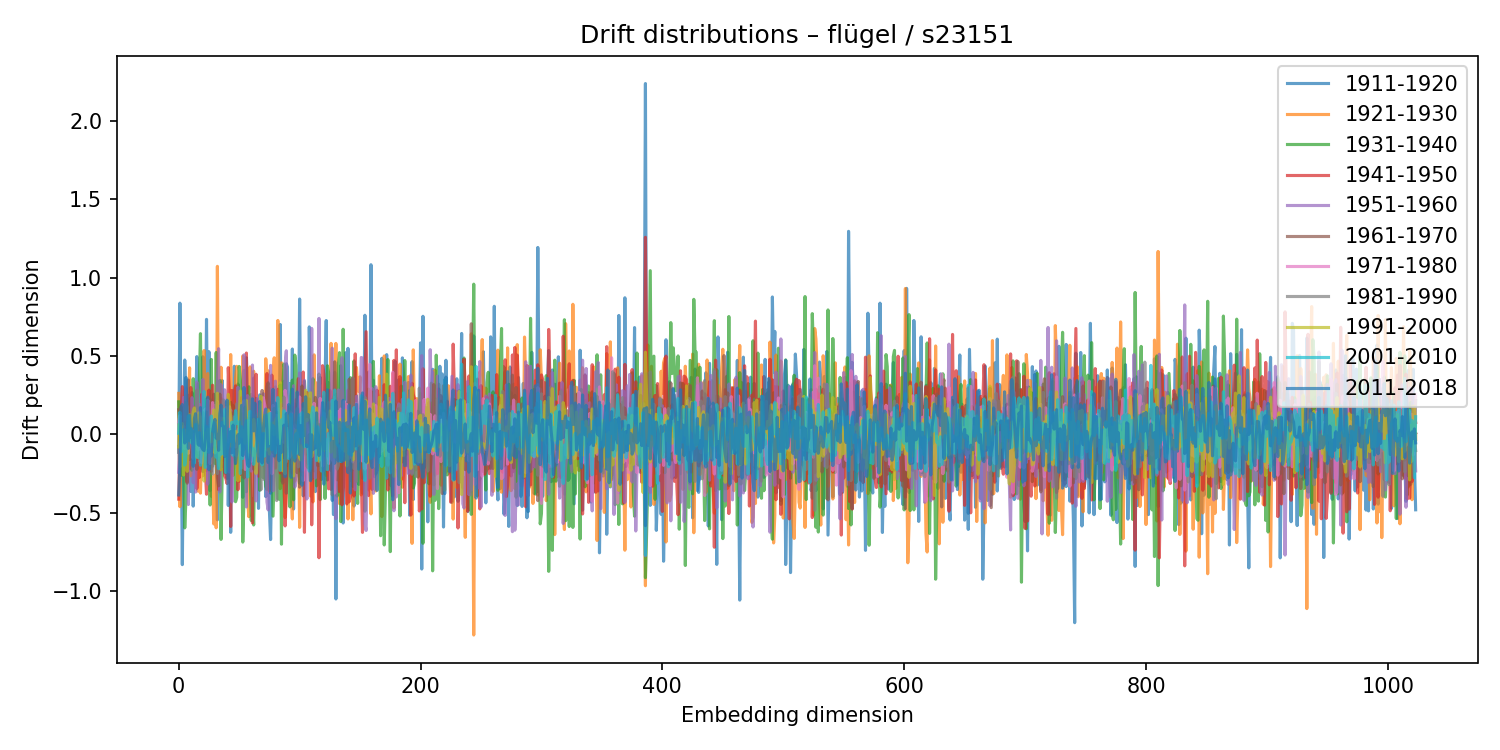

The file beside this chart, header and first rows:
1911-1920, 1921-1930, 1931-1940, 1941-1950, 1951-1960, 1961-1970, 1971-1980, 1981-1990, 1991-2000, 2001-2010, 2011-2018
-0.1146, 0.2616, 0.2074, -0.4133, -0.2417, 0.1569, 0.07981, -0.07706, -0.07999, 0.007347, -0.3864
0.8371, -0.4612, -0.05503, -0.001706, -0.04893, 0.08025, 0.1194, -0.2089, 0.06669, 0.141, -0.1917
0.02166, 0.001106, -0.2615, 0.1513, -0.06437, 0.1763, -0.06273, 0.04358, -0.07011, -0.1124, 0.1718
-0.831, 0.1518, -0.01431, 0.3044, -0.09029, -0.03197, -0.04383, 0.03965, 0.06891, -0.04819, 0.1901
-0.03103, -0.1867, -0.2011, -0.04206, 0.2354, -0.06149, 0.05202, -0.05395, -0.2598, 0.0309, 0.1104
0.4745, 0.1904, -0.5968, 0.2045, 0.09474, -0.05769, -0.08986, 0.07435, 0.02124, -0.196, -0.05534
0.2201, 0.2505, -0.4137, -0.1499, 0.2969, -0.1152, -0.04984, 0.2027, 0.02421, -0.1373, 0.3632
0.1933, 0.1904, -0.05786, -0.3023, 0.2519, -0.3112, -0.01375, 0.1747, -0.236, 0.02551, 0.1004
0.1364, 0.1793, -0.1174, 0.2483, -0.4474, 0.3469, -0.1208, -0.01159, -0.04671, 0.1178, -0.08962
-0.2257, 0.4245, 0.2277, -0.2172, 0.1223, -0.1601, 0.008062, -0.03241, 0.1249, -0.04073, 0.1223
-0.3649, -0.2645, 0.1681, 0.2985, -0.005374, 0.00701, 0.00582, 0.03143, -0.04716, 0.03587, -0.01705
0.2666, -0.1778, -0.2288, -0.05615, 0.234, 0.0213, 0.0339, 0.07573, 0.0354, -0.05804, 0.03386
-0.4577, 0.1254, 0.3552, 0.1763, -0.3083, 0.06707, -0.1527, 0.1666, 0.1431, 0.01845, -0.2038
0.0002124, 0.02534, -0.1629, 0.0171, 0.05976, -0.01984, -0.0008225, 0.1611, 0.1691, -0.1828, 0.1017
0.1562, -0.1951, 0.2724, 0.01097, -0.368, 0.04711, -0.07752, 0.113, 0.02472, 0.06366, 0.1317
0.4962, -0.1326, 0.1564, -0.3455, 0.3345, -0.2234, 0.04484, 0.2819, -0.1463, -0.01392, 0.05158
0.3364, -0.3626, 0.3213, -0.188, 0.06383, 0.04047, -0.1002, 0.1242, 0.07071, -0.1476, -0.06198
0.04837, -0.1988, 0.3204, -0.2755, 0.1904, -0.1552, -0.02605, -0.02454, 0.1376, 0.01112, -0.07001
-0.02796, -0.375, 0.6424, -0.1196, -0.01457, -0.08029, 0.1118, -0.01842, 0.1028, -0.1971, 0.1709
0.03746, -0.09484, -0.1027, 0.2551, 0.1264, -0.1584, -0.1819, 0.1076, 0.0508, -0.1127, -0.0812
0.495, -0.2644, 0.1682, -0.18, 0.3505, -0.2374, -0.07182, 0.1397, -0.04648, -0.01331, -0.09663
-0.1257, 0.5346, -0.1131, -0.1421, -0.01658, -0.04216, 0.1438, -0.1064, -0.298, 0.274, -0.1034
-0.04784, -0.1298, 0.2193, -0.2208, 0.04838, 0.0204, 0.1613, -0.1344, 0.009709, -0.2112, -0.02724
0.7336, -0.2317, 0.2254, -0.382, 0.1149, -0.1891, 0.06988, 0.1431, -0.08291, 0.05058, 0.1244
-0.06753, 0.3882, 0.0902, 0.1949, -0.3178, -0.09165, 0.2193, -0.07153, 0.03359, -0.04551, 0.2376
0.5275, -0.1072, -0.07054, 0.2824, -0.2368, 0.04221, -0.02939, -0.07562, 0.03209, -0.115, -0.2257
-0.3591, 0.145, -0.4504, 0.1128, 0.06902, 0.2248, -0.1864, -0.07271, -0.04467, 0.1032, -0.1312
-0.1028, -0.3955, 0.478, 0.05578, -0.05224, -0.2362, 0.00361, 0.03388, -0.04753, 0.1168, -0.1369
-0.2031, -0.2767, -0.09622, 0.314, 0.07258, -0.1425, 0.2028, -0.2531, 0.0892, 0.02133, 0.01057
0.2563, -0.5716, 0.02141, 0.0708, 0.1624, 0.01431, -0.07121, -0.08625, 0.1559, 0.07493, 0.06145
0.005621, -0.2599, -0.1853, 0.09022, 0.04255, 0.00141, 0.1841, -0.05278, -0.1179, -0.08775, 0.0949
-0.147, -0.596, 0.5224, -0.03997, -0.02497, 0.1231, -0.06462, 0.2076, -0.002851, -0.1456, -0.02454
-0.5455, 1.072, -0.2509, -0.08936, 0.3316, -0.2731, 0.2099, -0.2502, 0.2626, -0.1163, -0.0004124
0.1501, -0.1739, 0.00191, -0.3528, 0.5467, -0.3284, 0.07127, -0.0682, 0.03672, -0.2184, -0.102
-0.05967, -0.1061, 0.3437, 0.1748, -0.368, 0.2566, -0.1331, 0.124, -0.1975, -0.04562, 0.1334
-0.0965, 0.4281, -0.6701, 0.2305, 0.3165, -0.2263, 0.1049, 0.08815, -0.2267, -0.1274, 0.1865
0.3432, 0.07994, -0.2402, -0.008535, 0.001815, -0.1052, -0.001987, 0.1211, 0.009911, 0.0768, 0.05514
-0.01538, -0.167, -0.1091, 0.1287, -0.06677, -0.03305, -0.1264, 0.2189, 0.1027, -0.1215, 0.04942
-0.1279, 0.1831, -0.2377, -0.2636, 0.2845, -0.2462, 0.08763, 0.0619, -0.1366, 0.1601, -0.1414
0.2042, -0.2234, 0.1519, -0.2807, 0.1895, -0.2482, 0.1714, -0.04476, 0.08973, -0.2433, 0.0001731
-0.2814, 0.1326, 0.09708, -0.3139, 0.0458, 0.09772, 0.03502, -0.0874, 0.05172, -0.1051, 0.2184
-0.1666, 0.109, 0.1389, 0.4256, -0.1586, -0.06588, -0.08603, -0.06638, 0.2556, -0.06471, -0.4536
-0.04983, 0.04103, -0.06002, 0.2401, -0.2403, 0.006126, 0.1756, -0.2085, 0.1808, 0.0321, 0.01281
-0.6249, 0.509, 0.2036, -0.5873, 0.1549, -0.08713, -0.02507, -0.04438, 0.1134, -0.0447, 0.01754
0.2061, -0.0799, 0.1507, 0.2799, -0.4312, 0.1369, -0.125, 0.04276, -0.07796, 0.07854, -0.1183
0.01698, -0.2618, 0.1849, 0.01361, 0.1129, 0.1294, -0.06851, -0.03181, 0.05901, -0.1342, 0.059
0.4345, -0.1349, -0.02582, 0.2716, -0.1261, 0.03434, 0.01355, 0.11, -0.04931, 0.03988, -0.07181
-0.1864, 0.3573, -0.4297, 0.3094, -0.03567, -0.09006, -0.0799, -0.01018, 0.01839, 0.1512, -0.1859
-0.008439, 0.4343, -0.4017, 0.1538, -0.1375, 0.09246, -0.05964, 0.1957, -0.0649, 0.06865, -0.1095
0.3209, 0.07865, 0.008132, -0.353, 0.3009, 0.08736, 0.03125, 0.1685, -0.2959, 0.07733, -0.002091
-0.1018, -0.3003, 0.4336, -0.001619, -0.07741, 0.1554, 0.003018, 0.02932, 0.0938, 0.07988, -0.05665
0.1265, -0.2485, 0.3449, -0.255, 0.1971, 0.009436, -0.09843, -0.04307, 0.277, -0.2504, 0.01899
0.01993, -0.2506, 0.1339, 0.2349, -0.1417, 0.1229, 0.02754, -0.2149, -0.0127, 0.04914, 0.1851
-0.4014, 0.5004, -0.6871, -0.03234, 0.04046, 0.1318, -0.01541, -0.04487, 0.01173, -0.1533, -0.1348
0.4076, 0.1358, -0.3935, -0.1607, 0.5074, -0.2777, 0.2148, -0.09799, 0.02589, -0.05311, 0.2988
-0.1437, 0.148, 0.04295, -0.07828, 0.01356, 0.009417, -0.2236, 0.1743, -0.0577, 0.04239, 0.1678
0.4885, -0.09979, -0.3656, 0.5189, -0.4631, 0.1012, -0.2125, 0.07655, 0.2164, 0.08717, -0.1349
0.2335, -0.4134, 0.1931, -0.1501, 0.247, 0.09105, -0.06209, 0.07652, 0.03984, -0.272, -0.1939
-0.1057, -0.5254, 0.3036, -0.1379, 0.01147, 0.1011, 0.08476, -0.1843, -0.006369, 0.09196, -0.2048
-0.1069, 0.4303, -0.202, -0.09436, -0.08215, -0.06811, 0.08205, 0.2381, -0.1159, 0.1476, -0.1702
... 964 more rows
